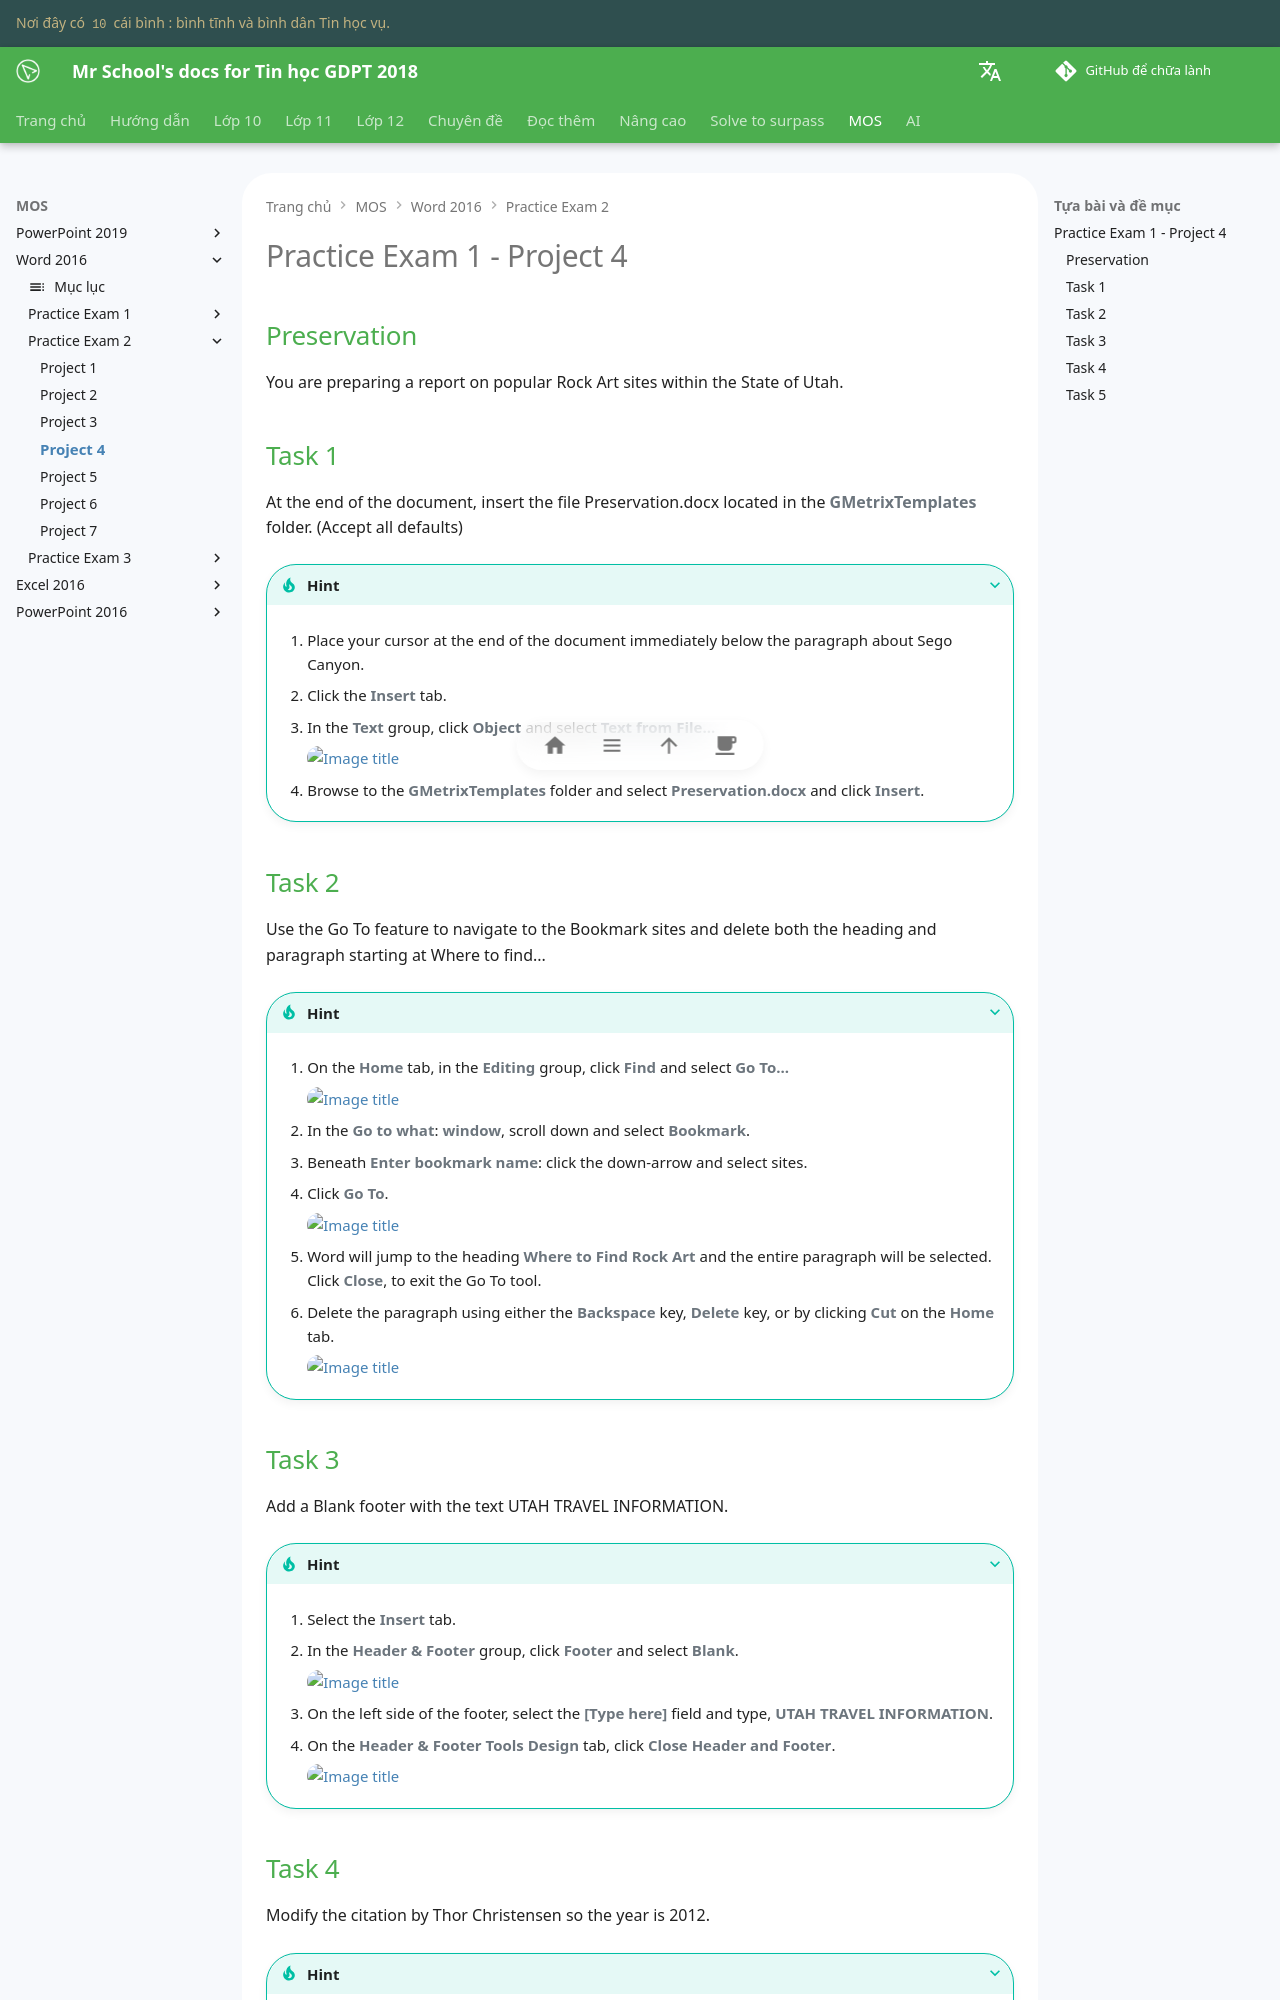

repository: vtchitruong/vtchitruong.github.io · page: mos/word-2016/exam-2/project-4/index.html · generator: mkdocs

# Practice Exam 1 - Project 4

## Preservation

You are preparing a report on popular Rock Art sites within the State of Utah.

## Task 1
 
At the end of the document, insert the file Preservation.docx located in the **GMetrixTemplates** folder. (Accept all defaults)

???+ Tip "Hint"

    1. Place your cursor at the end of the document immediately below the paragraph about Sego Canyon.

    2. Click the **Insert** tab.

    3. In the **Text** group, click **Object** and select **Text from File...**
 
        ![Image title](https://lh3.googleusercontent.com/pw/ABLVV84Tbv-M1w-qSd-baAHbvbg1v0PhU9rSQjNbexmyigbGfMY6NNSn83YYzQpbuYc1bZ0cdHLO1NTiSiZb7_-pCFXtqRJmnIaXNNfPJ_G3PVoNlQITpPkb=w720){ loading=lazy }

    4. Browse to the **GMetrixTemplates** folder and select **Preservation.docx** and click **Insert**.

## Task 2

Use the Go To feature to navigate to the Bookmark sites and delete both the heading and paragraph starting at Where to find...

???+ Tip "Hint"

    1. On the **Home** tab, in the **Editing** group, click **Find** and select **Go To...**

        ![Image title](https://lh3.googleusercontent.com/pw/ABLVV85vBaT9r1aBRs57pia0ZO2n3DzinHri84fFwtM0nWM6d1QkwX2ekWZwk6a67c-gS6ZV-oUnHpsduDu2PC9jzAbYpKVh8rJlJrOkw1Y4mDgpoPCeTTtq=w720){ loading=lazy }

    2. In the **Go to what**: **window**, scroll down and select **Bookmark**.

    3. Beneath **Enter bookmark name**: click the down-arrow and select sites.

    4. Click **Go To**.
 
        ![Image title](https://lh3.googleusercontent.com/pw/ABLVV870wIXANvNOMNL7UnWvEIQD68PDlm4-w_atmf_SmTbW-xgYoejrFLSMYVTQHzzL9F0sjMp_K2mCaOQUUeh0Wv4IZxuke2RaBEiccjQNNHrsKA4Xlicu=w480){ loading=lazy }

    5. Word will jump to the heading **Where to Find Rock Art** and the entire paragraph will be selected. Click **Close**, to exit the Go To tool.

    6. Delete the paragraph using either the **Backspace** key, **Delete** key, or by clicking **Cut** on the **Home** tab.

        ![Image title](https://lh3.googleusercontent.com/pw/ABLVV85jeCXZO8Zd_87ff_fA6HQ1T54VVojoTEde8jIUTbA--UwYUSwNabKr2ZVii4hb5HWbUl8Ee065FjBO0TtoUXyblpLzb6e2eeptTuIxmUG_B1F3ZLpx=w600){ loading=lazy }

## Task 3

Add a Blank footer with the text UTAH TRAVEL INFORMATION.

???+ Tip "Hint"

    1. Select the **Insert** tab.

    2. In the **Header & Footer** group, click **Footer** and select **Blank**.

        ![Image title](https://lh3.googleusercontent.com/pw/ABLVV85W0Hn6Wve4EPwo7WYH_K2LzF3F26G-zcYwbt99dKQE8Hk7hOasgBitYJXbk-YTUpeoO8-MLmiF9C734ch6yzgaBloD1MhsWdXRLH2JP8DOzbqkxdPa=w720){ loading=lazy }

    3. On the left side of the footer, select the **[Type here]** field and type, **UTAH TRAVEL INFORMATION**.

    4. On the **Header & Footer Tools Design** tab, click **Close Header and Footer**.

        ![Image title](https://lh3.googleusercontent.com/pw/ABLVV8528zgUfLKJaTbJlyPF-eQJmvmplaSPhC_piJcGw98kpKau_SJ6h9UEgRwYjG5SDrgVEjz4dfuOKVavTmWxWX2rAEi0LZ8tnM0-uBOcvH-HB4JmAMJD=w720){ loading=lazy }
